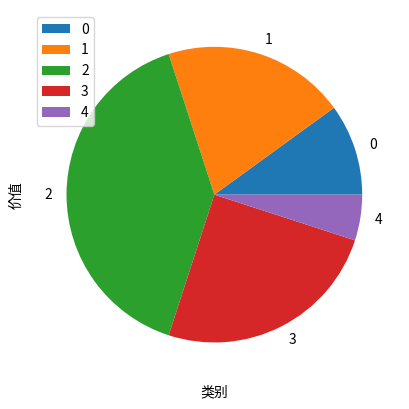

Write Python code to recreate this figure.
import pandas as pd
import matplotlib.pyplot as plt

# bar
# line
# pie

data = {'类别': ['A', 'B', 'C', 'D', 'E'],
        '价值': [10, 20, 40, 25, 5]}

df = pd.DataFrame(data)

df.plot(
    x='类别',
    y='价值',
    kind='pie',
    color='red',
    legend=True
)

plt.xlabel("类别")
plt.ylabel("价值")
plt.xticks(rotation=0)
plt.show()
